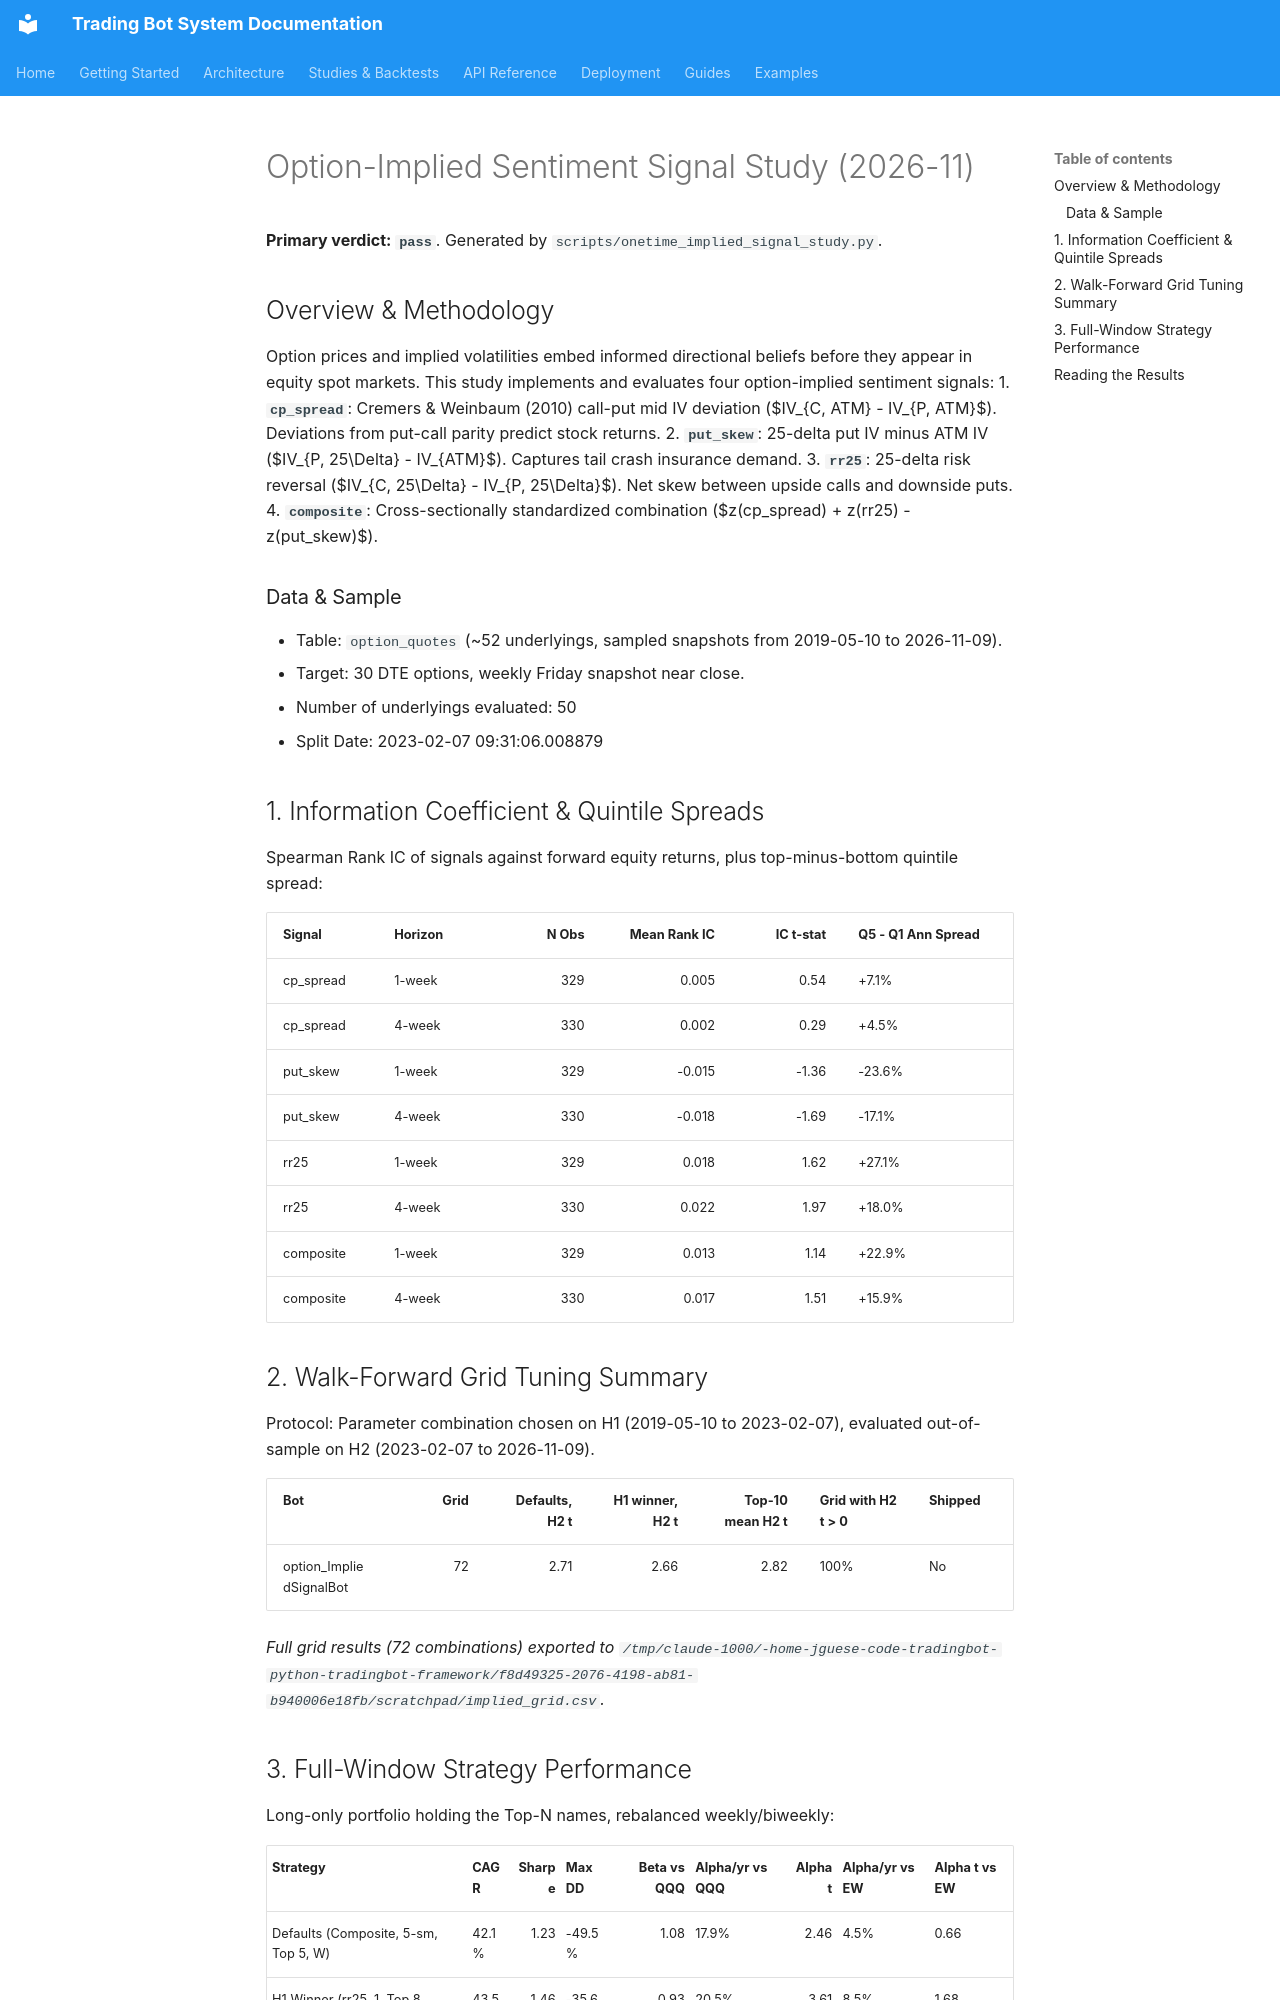

repository: JustinGuese/python_tradingbot_framework · page: backtests/implied-signal-2026-11/index.html · generator: mkdocs

# Option-Implied Sentiment Signal Study (2026-11)

**Primary verdict: `pass`**.
Generated by `scripts/onetime_implied_signal_study.py`.

## Overview & Methodology
Option prices and implied volatilities embed informed directional beliefs before they appear in equity spot markets.
This study implements and evaluates four option-implied sentiment signals:
1. **`cp_spread`**: Cremers & Weinbaum (2010) call-put mid IV deviation ($IV_{C, ATM} - IV_{P, ATM}$). Deviations from put-call parity predict stock returns.
2. **`put_skew`**: 25-delta put IV minus ATM IV ($IV_{P, 25\Delta} - IV_{ATM}$). Captures tail crash insurance demand.
3. **`rr25`**: 25-delta risk reversal ($IV_{C, 25\Delta} - IV_{P, 25\Delta}$). Net skew between upside calls and downside puts.
4. **`composite`**: Cross-sectionally standardized combination ($z(cp\_spread) + z(rr25) - z(put\_skew)$).

### Data & Sample
- Table: `option_quotes` (~52 underlyings, sampled snapshots from 2019-05-10 to 2026-11-09).
- Target: 30 DTE options, weekly Friday snapshot near close.
- Number of underlyings evaluated: 50
- Split Date: 2023-02-07 09:31:06.008879

## 1. Information Coefficient & Quintile Spreads
Spearman Rank IC of signals against forward equity returns, plus top-minus-bottom quintile spread:

| Signal    | Horizon   |   N Obs |   Mean Rank IC |   IC t-stat | Q5 - Q1 Ann Spread   |
|:----------|:----------|--------:|---------------:|------------:|:---------------------|
| cp_spread | 1-week    |     329 |          0.005 |        0.54 | +7.1%                |
| cp_spread | 4-week    |     330 |          0.002 |        0.29 | +4.5%                |
| put_skew  | 1-week    |     329 |         -0.015 |       -1.36 | -23.6%               |
| put_skew  | 4-week    |     330 |         -0.018 |       -1.69 | -17.1%               |
| rr25      | 1-week    |     329 |          0.018 |        1.62 | +27.1%               |
| rr25      | 4-week    |     330 |          0.022 |        1.97 | +18.0%               |
| composite | 1-week    |     329 |          0.013 |        1.14 | +22.9%               |
| composite | 4-week    |     330 |          0.017 |        1.51 | +15.9%               |

## 2. Walk-Forward Grid Tuning Summary
Protocol: Parameter combination chosen on H1 (2019-05-10 to 2023-02-07), evaluated out-of-sample on H2 (2023-02-07 to 2026-11-09).

| Bot                     |   Grid |   Defaults, H2 t |   H1 winner, H2 t |   Top-10 mean H2 t | Grid with H2 t > 0   | Shipped   |
|:------------------------|-------:|-----------------:|------------------:|-------------------:|:---------------------|:----------|
| option_ImpliedSignalBot |     72 |             2.71 |              2.66 |               2.82 | 100%                 | No        |

*Full grid results (72 combinations) exported to `/tmp/claude-1000/-home-jguese-code-tradingbot-python-tradingbot-framework/f8d49325-2076-4198-ab81-b940006e18fb/scratchpad/implied_grid.csv`.*
